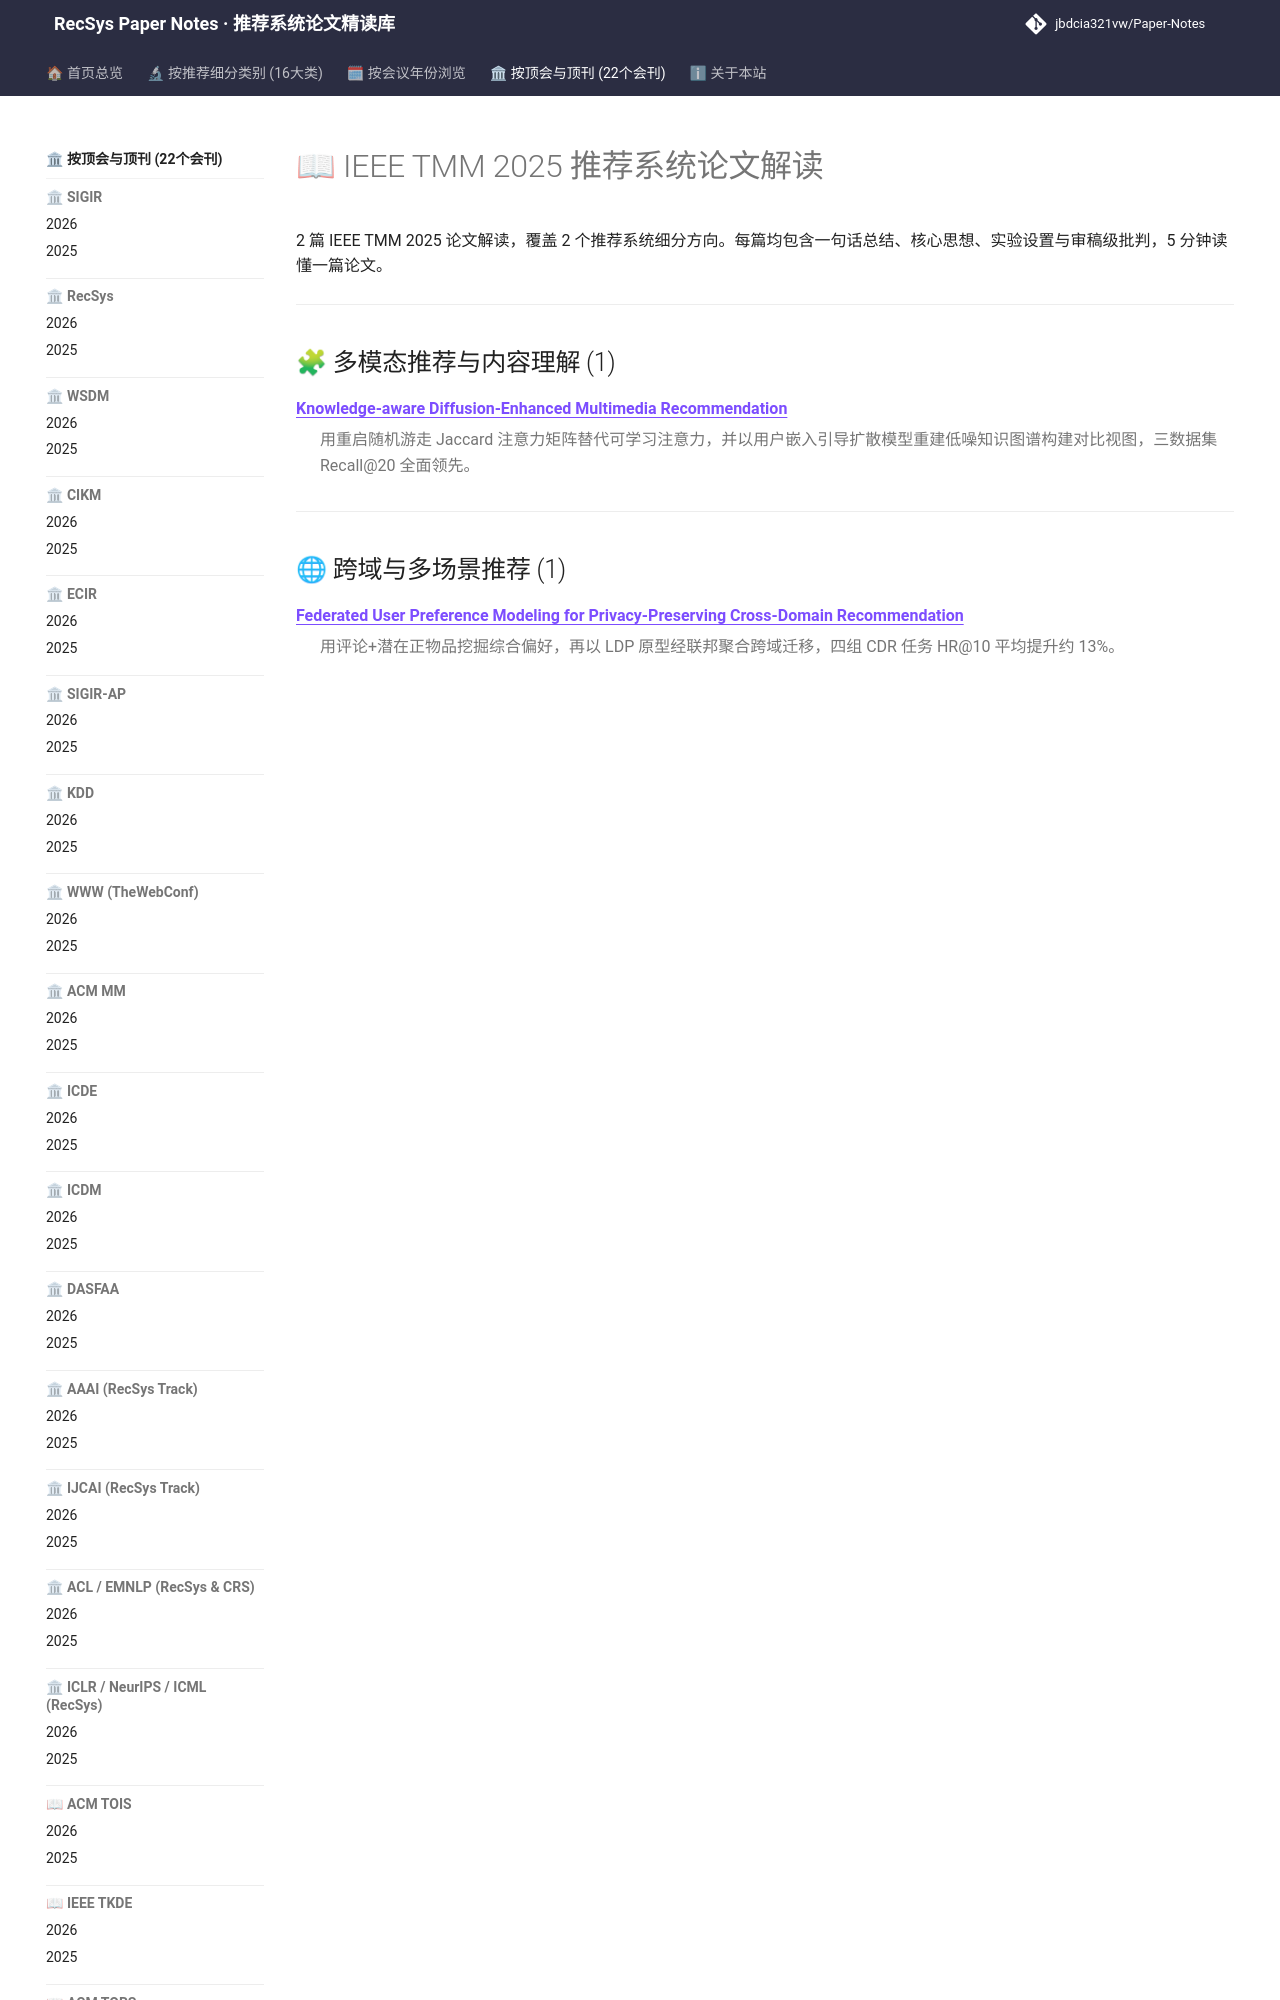

repository: jbdcia321vw/Paper-Notes · page: venues/TMM/2025/index.html · generator: mkdocs

---
hide:
  - toc
---

# 📖 IEEE TMM 2025 推荐系统论文解读

2 篇 IEEE TMM 2025 论文解读，覆盖 2 个推荐系统细分方向。每篇均包含一句话总结、核心思想、实验设置与审稿级批判，5 分钟读懂一篇论文。

<div class="conf-index">
<hr />
<h2 id="multimodal_rec">🧩 多模态推荐与内容理解 (1)</h2>
<dl>
<dt><strong><a href="multimodal_rec/knowledge_aware_diffusion_enhanced_multimedia_recommendation/">Knowledge-aware Diffusion-Enhanced Multimedia Recommendation</a></strong></dt>
<dd>
<p>用重启随机游走 Jaccard 注意力矩阵替代可学习注意力，并以用户嵌入引导扩散模型重建低噪知识图谱构建对比视图，三数据集 Recall@20 全面领先。</p>
</dd>
</dl>
<hr />
<h2 id="cross_domain_multi_scenario">🌐 跨域与多场景推荐 (1)</h2>
<dl>
<dt><strong><a href="cross_domain_multi_scenario/federated_user_preference_modeling_for_privacy_preserving_cross_domain_reco/">Federated User Preference Modeling fo
